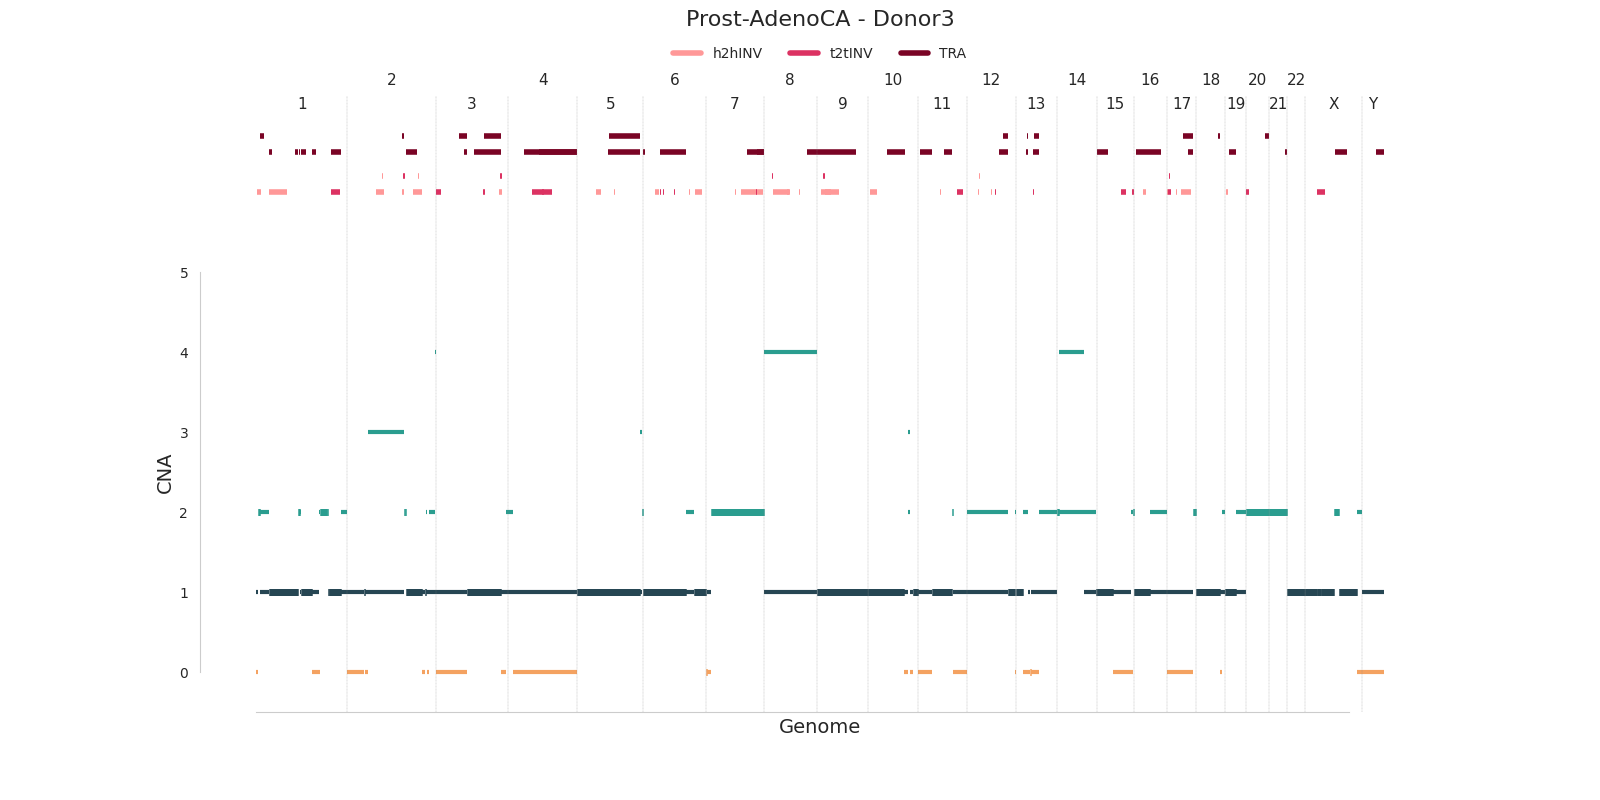

Values plotted in this chart, from the file beside it:
chrom	start	end	major_cn	minor_cn	donor_id	study	id
1	1	3752408	1	0	sim3	Prost-AdenoCA	cna0
1	3752409	3975308	3	2	sim3	Prost-AdenoCA	cna1
1	3975309	8777559	2	2	sim3	Prost-AdenoCA	cna2
1	8777560	35026393	2	1	sim3	Prost-AdenoCA	cna3
1	35026394	114939850	1	1	sim3	Prost-AdenoCA	cna4
1	114939851	120517566	2	2	sim3	Prost-AdenoCA	cna5
1	120517567	121322877	2	1	sim3	Prost-AdenoCA	cna6
1	121322878	153811967	1	1	sim3	Prost-AdenoCA	cna7
1	153811968	171647401	1	0	sim3	Prost-AdenoCA	cna8
1	171647402	174092479	2	0	sim3	Prost-AdenoCA	cna9
1	174092480	174115195	0	0	sim3	Prost-AdenoCA	cna10
1	174115196	192858941	2	2	sim3	Prost-AdenoCA	cna11
1	192858942	194397729	2	1	sim3	Prost-AdenoCA	cna12
1	194397730	195110082	1	1	sim3	Prost-AdenoCA	cna13
1	195110083	195387819	2	2	sim3	Prost-AdenoCA	cna14
1	195387820	195397761	4	1	sim3	Prost-AdenoCA	cna15
1	195397762	196656804	0	0	sim3	Prost-AdenoCA	cna16
1	196656805	197121691	3	2	sim3	Prost-AdenoCA	cna17
1	197121692	199791936	1	1	sim3	Prost-AdenoCA	cna18
1	199791937	199899939	1	0	sim3	Prost-AdenoCA	cna19
1	199899940	200371063	3	1	sim3	Prost-AdenoCA	cna20
1	200371064	200390405	0	0	sim3	Prost-AdenoCA	cna21
1	200390406	232974474	1	1	sim3	Prost-AdenoCA	cna22
1	232974475	233018831	1	0	sim3	Prost-AdenoCA	cna23
1	233018832	249250621	2	1	sim3	Prost-AdenoCA	cna24
2	1	46330173	1	0	sim3	Prost-AdenoCA	cna25
2	46330174	48276023	1	1	sim3	Prost-AdenoCA	cna26
2	48276024	57117228	1	0	sim3	Prost-AdenoCA	cna27
2	57117229	155458626	3	1	sim3	Prost-AdenoCA	cna28
2	155458627	155725357	5	1	sim3	Prost-AdenoCA	cna29
2	155725358	157282734	1	0	sim3	Prost-AdenoCA	cna30
2	157282735	159493613	2	2	sim3	Prost-AdenoCA	cna31
2	159493614	159686489	1	0	sim3	Prost-AdenoCA	cna32
2	159686490	162716136	2	2	sim3	Prost-AdenoCA	cna33
2	162716137	205993555	1	1	sim3	Prost-AdenoCA	cna34
2	205993556	214287235	1	0	sim3	Prost-AdenoCA	cna35
2	214287236	215931033	1	1	sim3	Prost-AdenoCA	cna36
2	215931034	216533210	0	0	sim3	Prost-AdenoCA	cna37
2	216533211	216651064	1	0	sim3	Prost-AdenoCA	cna38
2	216651065	218535563	2	1	sim3	Prost-AdenoCA	cna39
2	218535564	218860956	1	0	sim3	Prost-AdenoCA	cna40
2	218860957	218873440	1	1	sim3	Prost-AdenoCA	cna41
2	218873441	220762371	1	0	sim3	Prost-AdenoCA	cna42
2	220762372	221751390	3	1	sim3	Prost-AdenoCA	cna43
2	221751391	221763447	3	0	sim3	Prost-AdenoCA	cna44
2	221763448	224467671	1	0	sim3	Prost-AdenoCA	cna45
2	224467672	241229027	2	1	sim3	Prost-AdenoCA	cna46
2	241229028	241284413	2	2	sim3	Prost-AdenoCA	cna47
2	241284414	243199373	4	1	sim3	Prost-AdenoCA	cna48
3	1	86439812	1	0	sim3	Prost-AdenoCA	cna49
3	86439813	180544307	1	1	sim3	Prost-AdenoCA	cna50
3	180544308	193143346	1	0	sim3	Prost-AdenoCA	cna51
3	193143347	197862722	2	1	sim3	Prost-AdenoCA	cna52
3	197862723	197973724	1	0	sim3	Prost-AdenoCA	cna53
3	197973725	197998091	2	2	sim3	Prost-AdenoCA	cna54
3	197998092	198022430	1	0	sim3	Prost-AdenoCA	cna55
4	1	13365143	2	1	sim3	Prost-AdenoCA	cna56
4	13365144	191154276	1	0	sim3	Prost-AdenoCA	cna57
5	1	171274970	1	1	sim3	Prost-AdenoCA	cna58
5	171274971	178651361	3	1	sim3	Prost-AdenoCA	cna59
... 75 more rows
